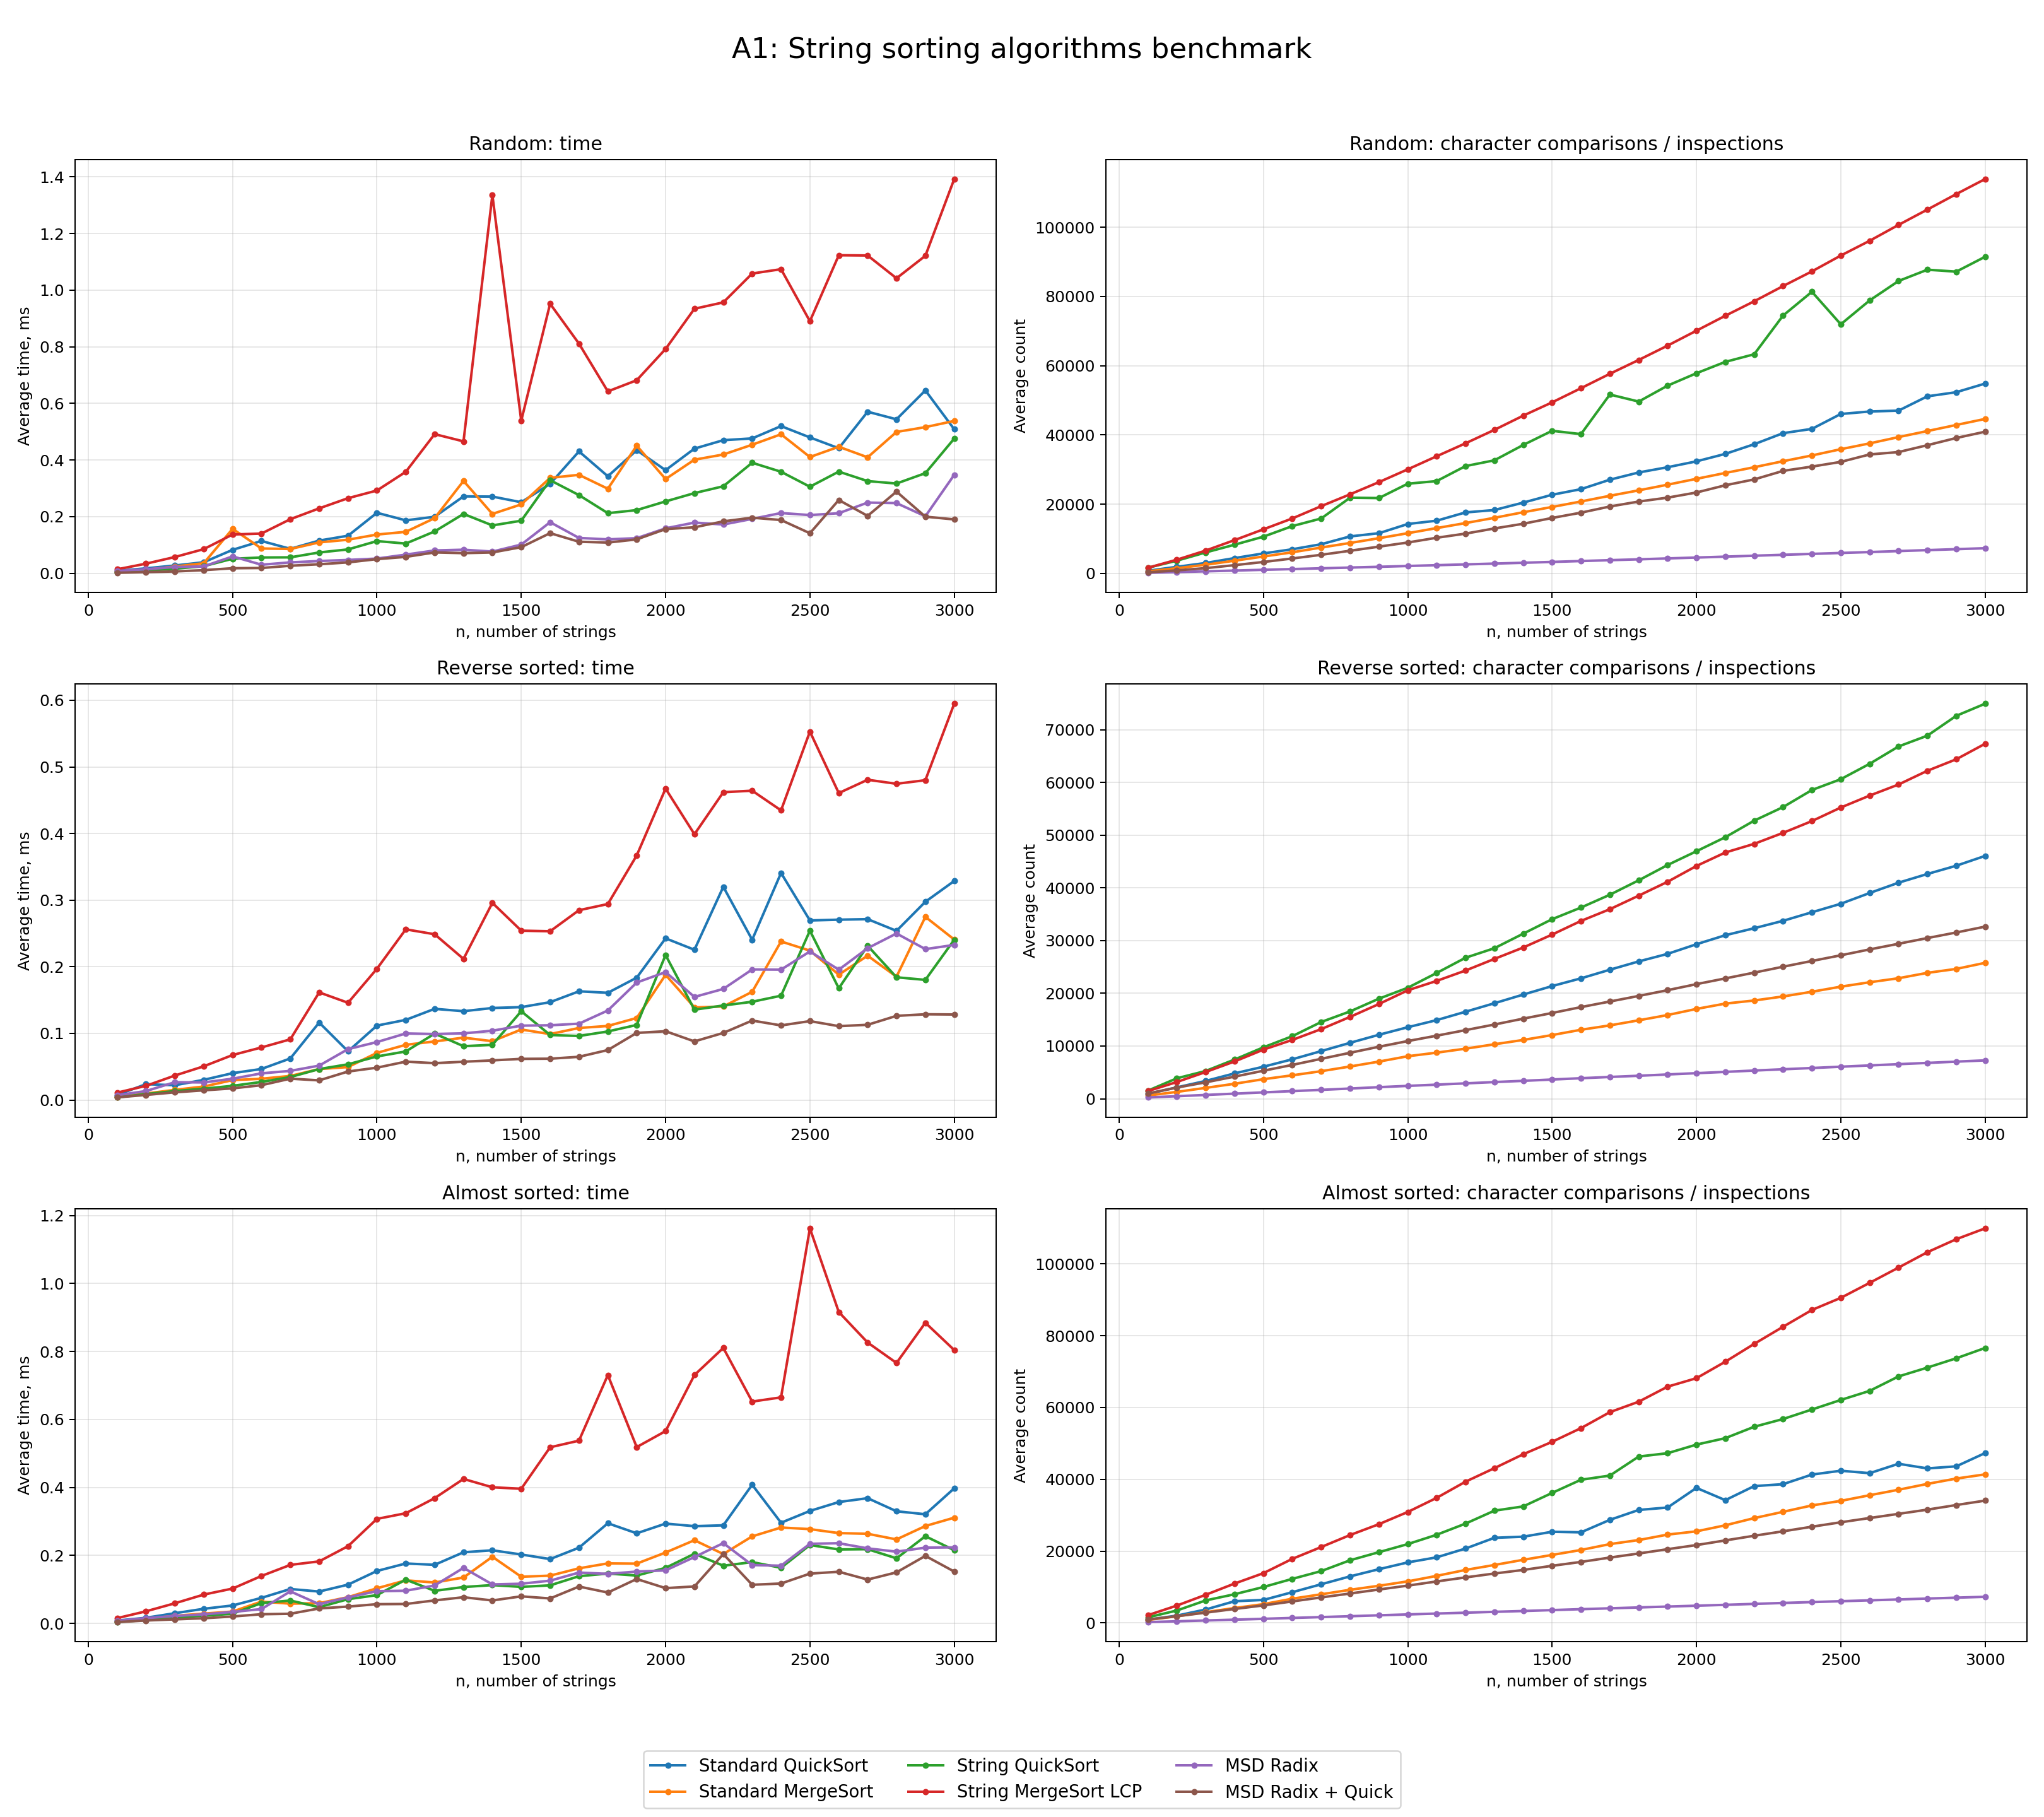

Values plotted in this chart, from the file beside it:
dataset_type, n, algorithm, avg_time_us, avg_char_comparisons, runs, sorted_ok
random, 100, standard_quicksort, 8.688, 770, 5, 1
random, 100, standard_mergesort, 5.406, 611, 5, 1
random, 100, string_quicksort, 4.142, 1646, 5, 1
random, 100, string_mergesort_lcp, 14.01, 1629, 5, 1
random, 100, msd_radix_sort, 8.063, 182, 5, 1
random, 100, msd_radix_quick_sort, 1.724, 305, 5, 1
random, 200, standard_quicksort, 17.4, 1906, 5, 1
random, 200, standard_mergesort, 12.24, 1499, 5, 1
random, 200, string_quicksort, 9.357, 3679, 5, 1
random, 200, string_mergesort_lcp, 33.97, 3962, 5, 1
random, 200, msd_radix_sort, 14.18, 391, 5, 1
random, 200, msd_radix_quick_sort, 4.156, 878, 5, 1
random, 300, standard_quicksort, 27.47, 3016, 5, 1
random, 300, standard_mergesort, 23.95, 2517, 5, 1
random, 300, string_quicksort, 16.12, 6064, 5, 1
random, 300, string_mergesort_lcp, 57.43, 6608, 5, 1
random, 300, msd_radix_sort, 22.18, 606, 5, 1
random, 300, msd_radix_quick_sort, 6.464, 1531, 5, 1
random, 400, standard_quicksort, 38.98, 4429, 5, 1
random, 400, standard_mergesort, 35.4, 3676, 5, 1
random, 400, string_quicksort, 25.21, 8296, 5, 1
random, 400, string_mergesort_lcp, 85.22, 9624, 5, 1
random, 400, msd_radix_sort, 24.25, 824, 5, 1
random, 400, msd_radix_quick_sort, 11.05, 2389, 5, 1
random, 500, standard_quicksort, 82.77, 5776, 5, 1
random, 500, standard_mergesort, 156.9, 4889, 5, 1
random, 500, string_quicksort, 51.34, 10618, 5, 1
random, 500, string_mergesort_lcp, 137, 12745, 5, 1
random, 500, msd_radix_sort, 59.63, 1047, 5, 1
random, 500, msd_radix_quick_sort, 17.8, 3304, 5, 1
random, 600, standard_quicksort, 114.1, 6977, 5, 1
random, 600, standard_mergesort, 87.58, 6104, 5, 1
random, 600, string_quicksort, 55.72, 13670, 5, 1
random, 600, string_mergesort_lcp, 140.3, 15883, 5, 1
random, 600, msd_radix_sort, 30.24, 1256, 5, 1
random, 600, msd_radix_quick_sort, 18.66, 4317, 5, 1
random, 700, standard_quicksort, 86.38, 8433, 5, 1
random, 700, standard_mergesort, 85.82, 7478, 5, 1
random, 700, string_quicksort, 56.28, 15868, 5, 1
random, 700, string_mergesort_lcp, 191, 19430, 5, 1
random, 700, msd_radix_sort, 38.49, 1476, 5, 1
random, 700, msd_radix_quick_sort, 26.64, 5377, 5, 1
random, 800, standard_quicksort, 115.5, 10691, 5, 1
random, 800, standard_mergesort, 109.1, 8794, 5, 1
random, 800, string_quicksort, 73.54, 21870, 5, 1
random, 800, string_mergesort_lcp, 229.3, 22845, 5, 1
random, 800, msd_radix_sort, 43.25, 1694, 5, 1
random, 800, msd_radix_quick_sort, 31.89, 6545, 5, 1
random, 900, standard_quicksort, 132.7, 11612, 5, 1
random, 900, standard_mergesort, 118.6, 10166, 5, 1
random, 900, string_quicksort, 84.33, 21763, 5, 1
random, 900, string_mergesort_lcp, 265.3, 26368, 5, 1
random, 900, msd_radix_sort, 47.08, 1915, 5, 1
random, 900, msd_radix_quick_sort, 38.45, 7731, 5, 1
random, 1000, standard_quicksort, 213.7, 14277, 5, 1
random, 1000, standard_mergesort, 136.8, 11619, 5, 1
random, 1000, string_quicksort, 113.7, 25916, 5, 1
random, 1000, string_mergesort_lcp, 292.4, 30067, 5, 1
random, 1000, msd_radix_sort, 51.98, 2147, 5, 1
random, 1000, msd_radix_quick_sort, 50, 8928, 5, 1
... 480 more rows
